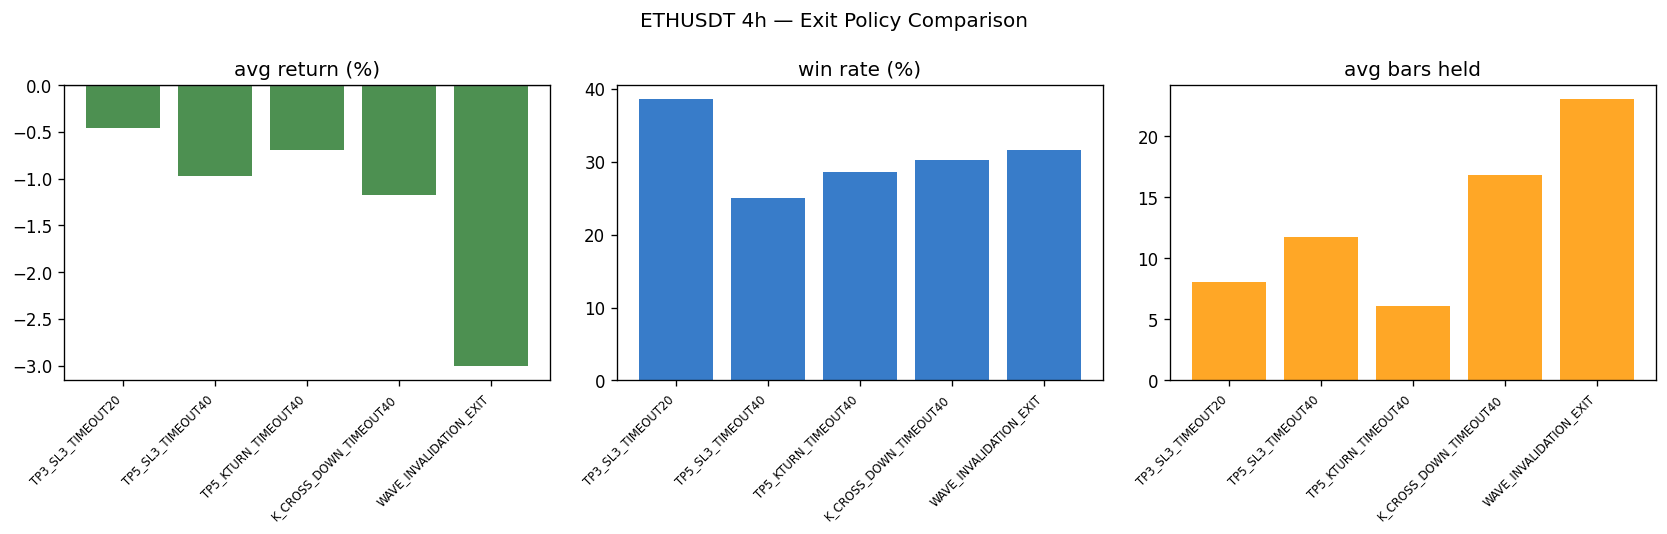

Data behind this chart, as committed beside it:
timestamp, initial_type, policy, entry_price, exit_bar, exit_reason, exit_price, bars_held, return_pct, mfe_before_exit, mae_before_exit
2025-10-26 12:00:00, SLOPE_CONFIRMED, TP3_SL3_TIMEOUT20, 4173, 268, STOP_LOSS_3, 4048, 7, -3, 0.0145, -0.03498
2025-10-26 12:00:00, SLOPE_CONFIRMED, TP5_SL3_TIMEOUT40, 4173, 268, STOP_LOSS_3, 4048, 7, -3, 0.0145, -0.03498
2025-10-26 12:00:00, SLOPE_CONFIRMED, TP5_KTURN_TIMEOUT40, 4173, 263, MAJOR_K_TURN_DOWN, 4120, 2, -1.266, 0.0145, -0.01868
2025-10-26 12:00:00, SLOPE_CONFIRMED, K_CROSS_DOWN_TIMEOUT40, 4173, 264, MAJOR_K_CROSS_DOWN, 4094, 3, -1.885, 0.0145, -0.02472
2025-10-26 12:00:00, SLOPE_CONFIRMED, WAVE_INVALIDATION_EXIT, 4173, 278, RE_OVERSOLD_EXIT, 3881, 17, -6.994, 0.0145, -0.07991
2025-10-29 04:00:00, SLOPE_CONFIRMED, TP3_SL3_TIMEOUT20, 3829, 301, STOP_LOSS_3, 3714, 19, -3, 0.02326, -0.03791
2025-10-29 04:00:00, SLOPE_CONFIRMED, TP5_SL3_TIMEOUT40, 3829, 301, STOP_LOSS_3, 3714, 19, -3, 0.02326, -0.03791
2025-10-29 04:00:00, SLOPE_CONFIRMED, TP5_KTURN_TIMEOUT40, 3829, 300, MAJOR_K_TURN_DOWN, 3736, 18, -2.427, 0.02326, -0.02639
2025-10-29 04:00:00, SLOPE_CONFIRMED, K_CROSS_DOWN_TIMEOUT40, 3829, 302, MAJOR_K_CROSS_DOWN, 3712, 20, -3.068, 0.02326, -0.04342
2025-10-29 04:00:00, SLOPE_CONFIRMED, WAVE_INVALIDATION_EXIT, 3829, 309, RE_OVERSOLD_EXIT, 3508, 27, -8.398, 0.02326, -0.09633
2025-10-30 00:00:00, SLOPE_CONFIRMED, TP3_SL3_TIMEOUT20, 3829, 301, STOP_LOSS_3, 3714, 19, -3, 0.02326, -0.03791
2025-10-30 00:00:00, SLOPE_CONFIRMED, TP5_SL3_TIMEOUT40, 3829, 301, STOP_LOSS_3, 3714, 19, -3, 0.02326, -0.03791
2025-10-30 00:00:00, SLOPE_CONFIRMED, TP5_KTURN_TIMEOUT40, 3829, 300, MAJOR_K_TURN_DOWN, 3736, 18, -2.427, 0.02326, -0.02639
2025-10-30 00:00:00, SLOPE_CONFIRMED, K_CROSS_DOWN_TIMEOUT40, 3829, 302, MAJOR_K_CROSS_DOWN, 3712, 20, -3.068, 0.02326, -0.04342
2025-10-30 00:00:00, SLOPE_CONFIRMED, WAVE_INVALIDATION_EXIT, 3829, 309, RE_OVERSOLD_EXIT, 3508, 27, -8.398, 0.02326, -0.09633
2025-10-31 04:00:00, CROSS_CONFIRMED, TP3_SL3_TIMEOUT20, 3874, 300, STOP_LOSS_3, 3758, 16, -3, 0.01141, -0.03767
2025-10-31 04:00:00, CROSS_CONFIRMED, TP5_SL3_TIMEOUT40, 3874, 300, STOP_LOSS_3, 3758, 16, -3, 0.01141, -0.03767
2025-10-31 04:00:00, CROSS_CONFIRMED, TP5_KTURN_TIMEOUT40, 3874, 300, MAJOR_K_TURN_DOWN, 3736, 16, -3.557, 0.01141, -0.03767
2025-10-31 04:00:00, CROSS_CONFIRMED, K_CROSS_DOWN_TIMEOUT40, 3874, 302, MAJOR_K_CROSS_DOWN, 3712, 18, -4.19, 0.01141, -0.0545
2025-10-31 04:00:00, CROSS_CONFIRMED, WAVE_INVALIDATION_EXIT, 3874, 309, RE_OVERSOLD_EXIT, 3508, 25, -9.459, 0.01141, -0.1068
2025-11-05 00:00:00, CROSS_CONFIRMED, TP3_SL3_TIMEOUT20, 3398, 321, STOP_LOSS_3, 3296, 6, -3, 0.02416, -0.03585
2025-11-05 00:00:00, CROSS_CONFIRMED, TP5_SL3_TIMEOUT40, 3398, 321, STOP_LOSS_3, 3296, 6, -3, 0.02416, -0.03585
2025-11-05 00:00:00, CROSS_CONFIRMED, TP5_KTURN_TIMEOUT40, 3398, 326, MAJOR_K_TURN_DOWN, 3260, 11, -4.072, 0.02416, -0.05091
2025-11-05 00:00:00, CROSS_CONFIRMED, K_CROSS_DOWN_TIMEOUT40, 3398, 350, MAJOR_K_CROSS_DOWN, 3574, 35, 5.172, 0.07669, -0.06008
2025-11-05 00:00:00, CROSS_CONFIRMED, WAVE_INVALIDATION_EXIT, 3398, 355, TIMEOUT_40, 3428, 40, 0.879, 0.07669, -0.06008
2025-11-13 04:00:00, SLOPE_CONFIRMED, TP3_SL3_TIMEOUT20, 3539, 363, STOP_LOSS_3, 3433, 2, -3, 0.003182, -0.04852
2025-11-13 04:00:00, SLOPE_CONFIRMED, TP5_SL3_TIMEOUT40, 3539, 363, STOP_LOSS_3, 3433, 2, -3, 0.003182, -0.04852
2025-11-13 04:00:00, SLOPE_CONFIRMED, TP5_KTURN_TIMEOUT40, 3539, 363, MAJOR_K_TURN_DOWN, 3387, 2, -4.292, 0.003182, -0.04852
2025-11-13 04:00:00, SLOPE_CONFIRMED, K_CROSS_DOWN_TIMEOUT40, 3539, 396, MAJOR_K_CROSS_DOWN, 3073, 35, -13.16, 0.003182, -0.1673
2025-11-13 04:00:00, SLOPE_CONFIRMED, WAVE_INVALIDATION_EXIT, 3539, 371, RE_OVERSOLD_EXIT, 3112, 10, -12.05, 0.003182, -0.1325
2025-11-15 12:00:00, TB_CONFIRMED, TP3_SL3_TIMEOUT20, 3198, 381, STOP_LOSS_3, 3102, 5, -3, 0.01599, -0.03085
2025-11-15 12:00:00, TB_CONFIRMED, TP5_SL3_TIMEOUT40, 3198, 381, STOP_LOSS_3, 3102, 5, -3, 0.01599, -0.03085
2025-11-15 12:00:00, TB_CONFIRMED, TP5_KTURN_TIMEOUT40, 3198, 377, MAJOR_K_TURN_DOWN, 3168, 1, -0.9381, 0.0008756, -0.01411
2025-11-15 12:00:00, TB_CONFIRMED, K_CROSS_DOWN_TIMEOUT40, 3198, 396, MAJOR_K_CROSS_DOWN, 3073, 20, -3.904, 0.01599, -0.07859
2025-11-15 12:00:00, TB_CONFIRMED, WAVE_INVALIDATION_EXIT, 3198, 413, RE_OVERSOLD_EXIT, 2766, 37, -13.51, 0.01599, -0.1796
2025-11-17 04:00:00, SLOPE_CONFIRMED, TP3_SL3_TIMEOUT20, 3024, 393, TAKE_PROFIT_3, 3115, 3, 3, 0.03298, -0.02179
2025-11-17 04:00:00, SLOPE_CONFIRMED, TP5_SL3_TIMEOUT40, 3024, 400, STOP_LOSS_3, 2933, 10, -3, 0.04827, -0.04971
2025-11-17 04:00:00, SLOPE_CONFIRMED, TP5_KTURN_TIMEOUT40, 3024, 395, MAJOR_K_TURN_DOWN, 3124, 5, 3.297, 0.04827, -0.02179
2025-11-17 04:00:00, SLOPE_CONFIRMED, K_CROSS_DOWN_TIMEOUT40, 3024, 396, MAJOR_K_CROSS_DOWN, 3073, 6, 1.622, 0.04827, -0.02179
2025-11-17 04:00:00, SLOPE_CONFIRMED, WAVE_INVALIDATION_EXIT, 3024, 413, RE_OVERSOLD_EXIT, 2766, 23, -8.536, 0.04827, -0.1324
2025-11-18 20:00:00, CROSS_CONFIRMED, TP3_SL3_TIMEOUT20, 3084, 399, STOP_LOSS_3, 2991, 1, -3, 0.008189, -0.03778
2025-11-18 20:00:00, CROSS_CONFIRMED, TP5_SL3_TIMEOUT40, 3084, 399, STOP_LOSS_3, 2991, 1, -3, 0.008189, -0.03778
2025-11-18 20:00:00, CROSS_CONFIRMED, TP5_KTURN_TIMEOUT40, 3084, 399, MAJOR_K_TURN_DOWN, 2973, 1, -3.579, 0.008189, -0.03778
2025-11-18 20:00:00, CROSS_CONFIRMED, K_CROSS_DOWN_TIMEOUT40, 3084, 400, MAJOR_K_CROSS_DOWN, 2882, 2, -6.546, 0.008189, -0.06806
2025-11-18 20:00:00, CROSS_CONFIRMED, WAVE_INVALIDATION_EXIT, 3084, 413, RE_OVERSOLD_EXIT, 2766, 15, -10.3, 0.008189, -0.1492
2025-11-26 20:00:00, CROSS_CONFIRMED, TP3_SL3_TIMEOUT20, 3027, 463, TIMEOUT_20, 3005, 20, -0.7051, 0.02393, -0.02136
2025-11-26 20:00:00, CROSS_CONFIRMED, TP5_SL3_TIMEOUT40, 3027, 468, STOP_LOSS_3, 2936, 25, -3, 0.02393, -0.0705
2025-11-26 20:00:00, CROSS_CONFIRMED, TP5_KTURN_TIMEOUT40, 3027, 447, MAJOR_K_TURN_DOWN, 3011, 4, -0.5151, 0.01481, -0.01347
2025-11-26 20:00:00, CROSS_CONFIRMED, K_CROSS_DOWN_TIMEOUT40, 3027, 452, MAJOR_K_CROSS_DOWN, 3034, 9, 0.2465, 0.01692, -0.01347
2025-11-26 20:00:00, CROSS_CONFIRMED, WAVE_INVALIDATION_EXIT, 3027, 475, RE_OVERSOLD_EXIT, 2806, 32, -7.299, 0.02393, -0.1026
2025-12-02 12:00:00, SLOPE_CONFIRMED, TP3_SL3_TIMEOUT20, 3007, 483, TAKE_PROFIT_3, 3097, 6, 3, 0.04625, -0.01139
2025-12-02 12:00:00, SLOPE_CONFIRMED, TP5_SL3_TIMEOUT40, 3007, 485, TAKE_PROFIT_5, 3157, 8, 5, 0.06931, -0.01139
2025-12-02 12:00:00, SLOPE_CONFIRMED, TP5_KTURN_TIMEOUT40, 3007, 485, TAKE_PROFIT_5, 3157, 8, 5, 0.06931, -0.01139
2025-12-02 12:00:00, SLOPE_CONFIRMED, K_CROSS_DOWN_TIMEOUT40, 3007, 493, MAJOR_K_CROSS_DOWN, 3174, 16, 5.565, 0.07774, -0.01139
2025-12-02 12:00:00, SLOPE_CONFIRMED, WAVE_INVALIDATION_EXIT, 3007, 517, TIMEOUT_40, 3123, 40, 3.871, 0.07774, -0.03296
2025-12-07 16:00:00, CROSS_CONFIRMED, TP3_SL3_TIMEOUT20, 3111, 519, TAKE_PROFIT_3, 3204, 9, 3, 0.04689, -0.01145
2025-12-07 16:00:00, CROSS_CONFIRMED, TP5_SL3_TIMEOUT40, 3111, 520, TAKE_PROFIT_5, 3267, 10, 5, 0.0922, -0.01145
2025-12-07 16:00:00, CROSS_CONFIRMED, TP5_KTURN_TIMEOUT40, 3111, 520, TAKE_PROFIT_5, 3267, 10, 5, 0.0922, -0.01145
2025-12-07 16:00:00, CROSS_CONFIRMED, K_CROSS_DOWN_TIMEOUT40, 3111, 528, MAJOR_K_CROSS_DOWN, 3191, 18, 2.585, 0.1081, -0.01145
2025-12-07 16:00:00, CROSS_CONFIRMED, WAVE_INVALIDATION_EXIT, 3111, 544, RE_OVERSOLD_EXIT, 3108, 34, -0.08357, 0.1081, -0.02112
... 219 more rows
